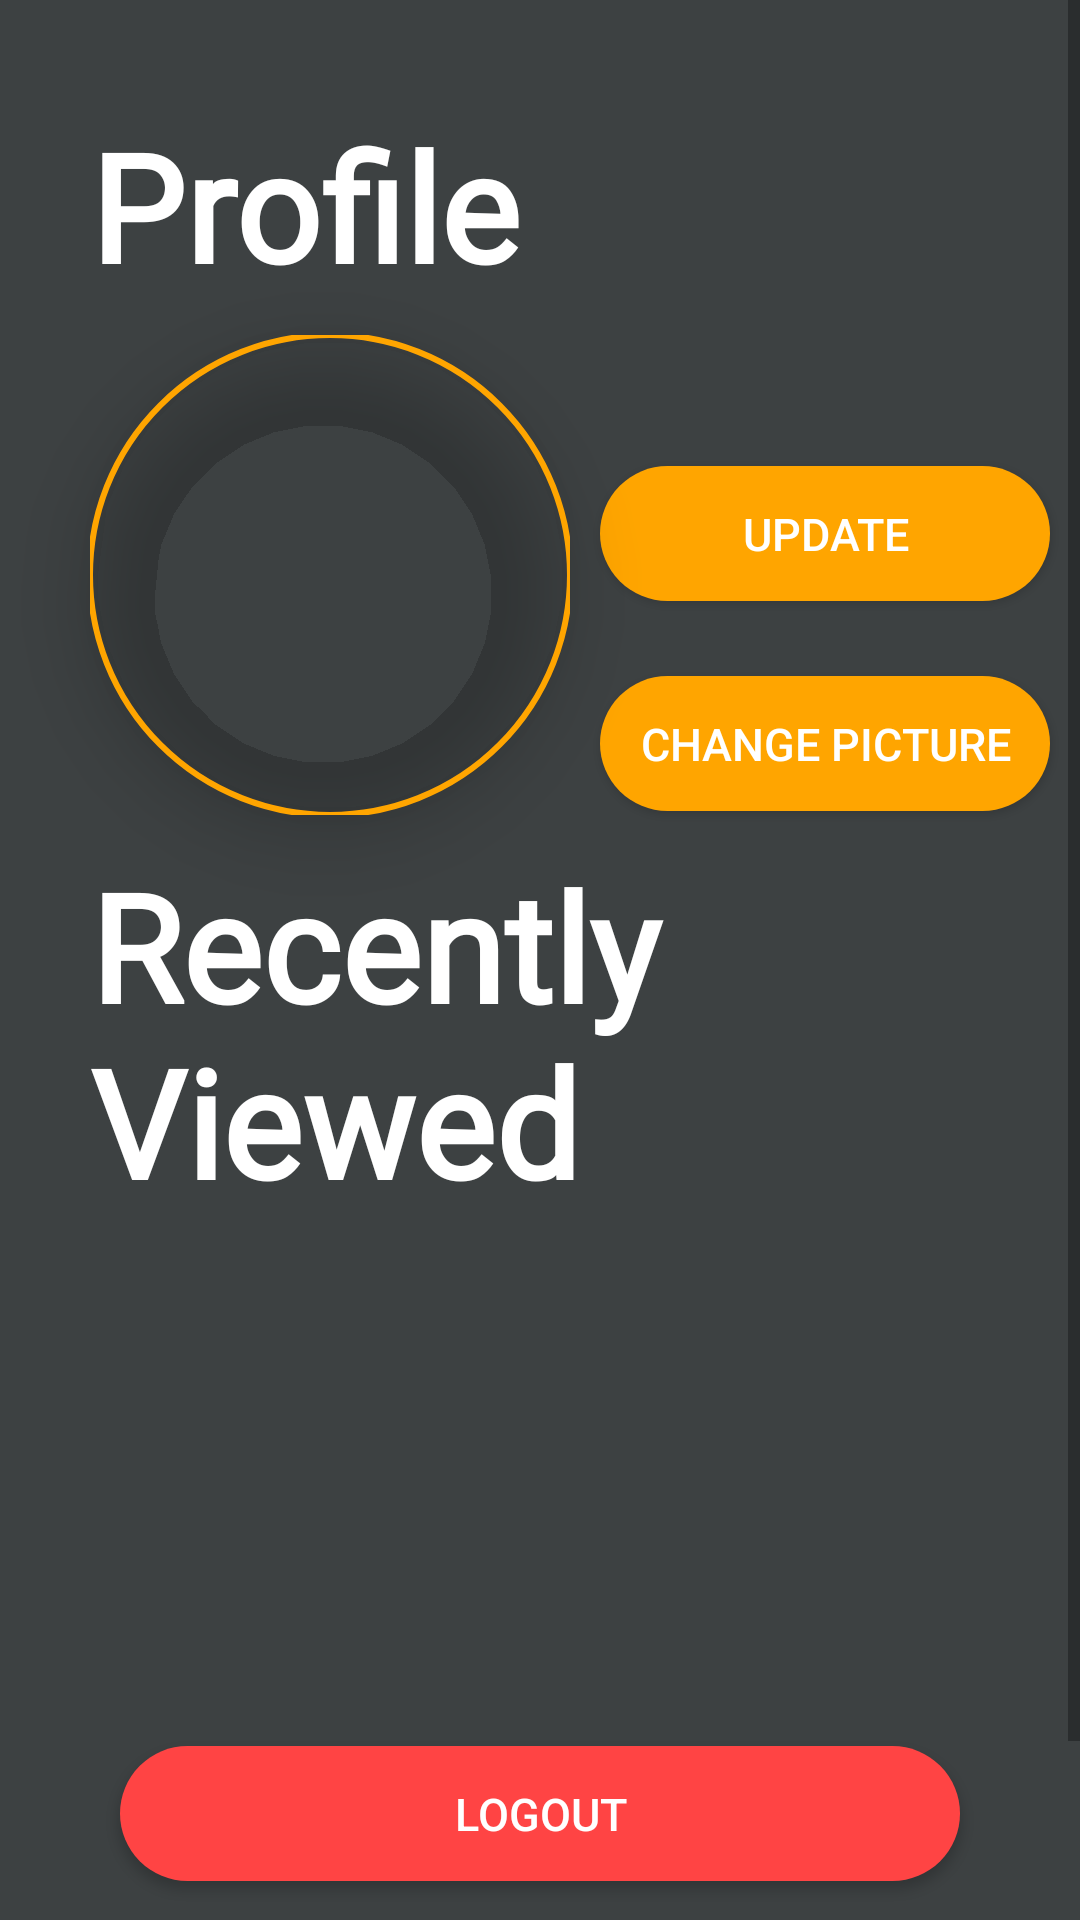

This screen was rendered from an Android layout file. Write that file and the resources it references.
<!-- AndroidManifest.xml: application theme Theme.LifeOnLandAssignment -->
<!-- res/layout/profile_screen.xml -->
<?xml version="1.0" encoding="utf-8"?>
<layout xmlns:android="http://schemas.android.com/apk/res/android"
    xmlns:app="http://schemas.android.com/apk/res-auto"
    xmlns:tools="http://schemas.android.com/tools">

    <data>
        <variable
            name="profileViewModel"
            type="com.example.lifeonlandassignment.user.ProfileViewModel" />
    </data>

    <androidx.drawerlayout.widget.DrawerLayout
        android:id="@+id/profile_screen"
        android:layout_width="match_parent"
        android:layout_height="match_parent"
        android:background="@color/CharcoalBlack">

        <ScrollView
            android:layout_width="match_parent"
            android:layout_height="match_parent">
            <androidx.constraintlayout.widget.ConstraintLayout
                android:layout_width="match_parent"
                android:layout_height="match_parent"
                android:background="@color/CharcoalBlack">


                <TextView
                    android:id="@+id/brTag4"
                    android:layout_width="wrap_content"
                    android:layout_height="wrap_content"
                    android:layout_marginTop="30dp"
                    android:layout_marginBottom="30dp"
                    android:text=""
                    app:layout_constraintBottom_toBottomOf="parent"
                    app:layout_constraintEnd_toEndOf="parent"
                    app:layout_constraintStart_toStartOf="parent"
                    app:layout_constraintTop_toBottomOf="@+id/btnUserLogout" />

                <TextView
                    android:id="@+id/txtHomeTitle"
                    android:layout_width="0dp"
                    android:layout_height="wrap_content"
                    android:layout_marginStart="30dp"
                    android:layout_marginTop="35dp"
                    android:fontFamily="@font/rouge_script"
                    android:text="Profile"
                    android:textColor="@color/white"
                    android:textSize="50sp"
                    android:textStyle="bold"
                    app:layout_constraintEnd_toEndOf="parent"
                    app:layout_constraintStart_toStartOf="parent"
                    app:layout_constraintTop_toTopOf="parent" /> 

                <com.google.android.material.imageview.ShapeableImageView
                    android:id="@+id/profilePic"
                    android:layout_width="160dp"
                    android:layout_height="160dp"
                    android:layout_marginStart="30dp"
                    android:layout_marginTop="10dp"
                    android:elevation="15dp"
                    android:src="@drawable/profile_picture"
                    app:layout_constraintStart_toStartOf="parent"
                    app:layout_constraintTop_toBottomOf="@+id/txtHomeTitle"
                    app:shapeAppearanceOverlay="@style/Circular"
                    app:strokeColor="@color/orange"
                    app:strokeWidth="2sp" /> 

                <TextView
                    android:id="@+id/txtProfileUsername"
                    android:layout_width="wrap_content"
                    android:layout_height="wrap_content"
                    android:layout_marginStart="10dp"
                    android:layout_marginTop="10dp"
                    android:fontFamily="@font/inter"
                    android:text=""
                    android:textColor="@color/white"
                    android:textSize="25sp"
                    app:layout_constraintStart_toEndOf="@+id/profilePic"
                    app:layout_constraintTop_toBottomOf="@+id/txtHomeTitle" /> 

                <Button
                    android:id="@+id/btnUpdateProfileScreen"
                    android:layout_width="0dp"
                    android:layout_height="45sp"
                    android:layout_marginStart="10dp"
                    android:layout_marginTop="10dp"
                    android:layout_marginEnd="10dp"
                    android:background="@drawable/round_btn"
                    android:backgroundTint="@color/orange"
                    android:text="Update"
                    android:textColor="@color/white"
                    android:textSize="15sp"
                    app:layout_constraintEnd_toEndOf="parent"
                    app:layout_constraintStart_toEndOf="@+id/profilePic"
                    app:layout_constraintTop_toBottomOf="@+id/txtProfileUsername" /> 

                <Button
                    android:id="@+id/btnUserLogout"
                    android:layout_width="0dp"
                    android:layout_height="45sp"
                    android:layout_marginStart="40dp"
                    android:layout_marginTop="20dp"
                    android:layout_marginEnd="40dp"
                    android:background="@drawable/round_btn"
                    android:backgroundTint="@android:color/holo_red_light"
                    android:text="Logout"
                    android:textColor="@color/white"
                    android:textSize="15sp"
                    app:layout_constraintEnd_toEndOf="parent"
                    app:layout_constraintHorizontal_bias="1.0"
                    app:layout_constraintStart_toStartOf="parent"
                    app:layout_constraintTop_toBottomOf="@+id/viewPager2" />

                <Button
                    android:id="@+id/btnChangePicture"
                    android:layout_width="0dp"
                    android:layout_height="45sp"
                    android:layout_marginStart="10dp"
                    android:layout_marginTop="25dp"
                    android:layout_marginEnd="10dp"
                    android:background="@drawable/round_btn"
                    android:backgroundTint="@color/orange"
                    android:text="Change Picture"
                    android:textColor="@color/white"
                    android:textSize="15sp"
                    app:layout_constraintEnd_toEndOf="parent"
                    app:layout_constraintHorizontal_bias="0.0"
                    app:layout_constraintStart_toEndOf="@+id/profilePic"
                    app:layout_constraintTop_toBottomOf="@+id/btnUpdateProfileScreen" /> 

                <TextView
                    android:id="@+id/txtRecentlyViewed"
                    android:layout_width="0dp"
                    android:layout_height="wrap_content"
                    android:layout_marginStart="30dp"
                    android:layout_marginTop="10dp"
                    android:fontFamily="@font/rouge_script"
                    android:text="Recently Viewed"
                    android:textColor="@color/white"
                    android:textSize="50sp"
                    android:textStyle="bold"
                    app:layout_constraintEnd_toEndOf="parent"
                    app:layout_constraintHorizontal_bias="0.0"
                    app:layout_constraintStart_toStartOf="parent"
                    app:layout_constraintTop_toBottomOf="@+id/profilePic" /> 

                <androidx.constraintlayout.widget.Barrier
                    android:id="@+id/barrier2"
                    android:layout_width="wrap_content"
                    android:layout_height="wrap_content"
                    app:barrierDirection="top"
                    app:constraint_referenced_ids="viewPager2" /> 

                <androidx.viewpager2.widget.ViewPager2
                    android:id="@+id/viewPager2"
                    android:layout_width="0dp"
                    android:layout_height="150dp"
                    android:layout_marginStart="30dp"
                    android:layout_marginTop="5dp"
                    android:layout_marginEnd="30dp"
                    app:layout_constraintEnd_toEndOf="parent"
                    app:layout_constraintStart_toStartOf="parent"
                    app:layout_constraintTop_toBottomOf="@+id/txtRecentlyViewed" /> 

                

                

            </androidx.constraintlayout.widget.ConstraintLayout>
        </ScrollView>

    </androidx.drawerlayout.widget.DrawerLayout>
</layout>
<!-- resources referenced by this layout -->
<resources>
  <color name="CharcoalBlack">#3D4142</color>
  <color name="orange">#FFA500</color>
  <color name="white">#FFFFFFFF</color>
  <!-- drawable round_btn (drawable) -->
  <?xml version="1.0" encoding="utf-8"?>
  <shape xmlns:android="http://schemas.android.com/apk/res/android">
      <solid
      android:color="@color/CharcoalBlack"
      />
  
      <corners
      android:topLeftRadius="40dp"
      android:bottomLeftRadius="40dp"
      android:topRightRadius="40dp"
      android:bottomRightRadius="40dp"
      />
  </shape>
  <style name="Circular">
          <item name="cornerSize">50%</item>
      </style>
  <style name="Theme.LifeOnLandAssignment" parent="Base.Theme.LifeOnLandAssignment" />
  <style name="Base.Theme.LifeOnLandAssignment" parent="Theme.AppCompat.Light.NoActionBar">
          
          
      </style>
</resources>
